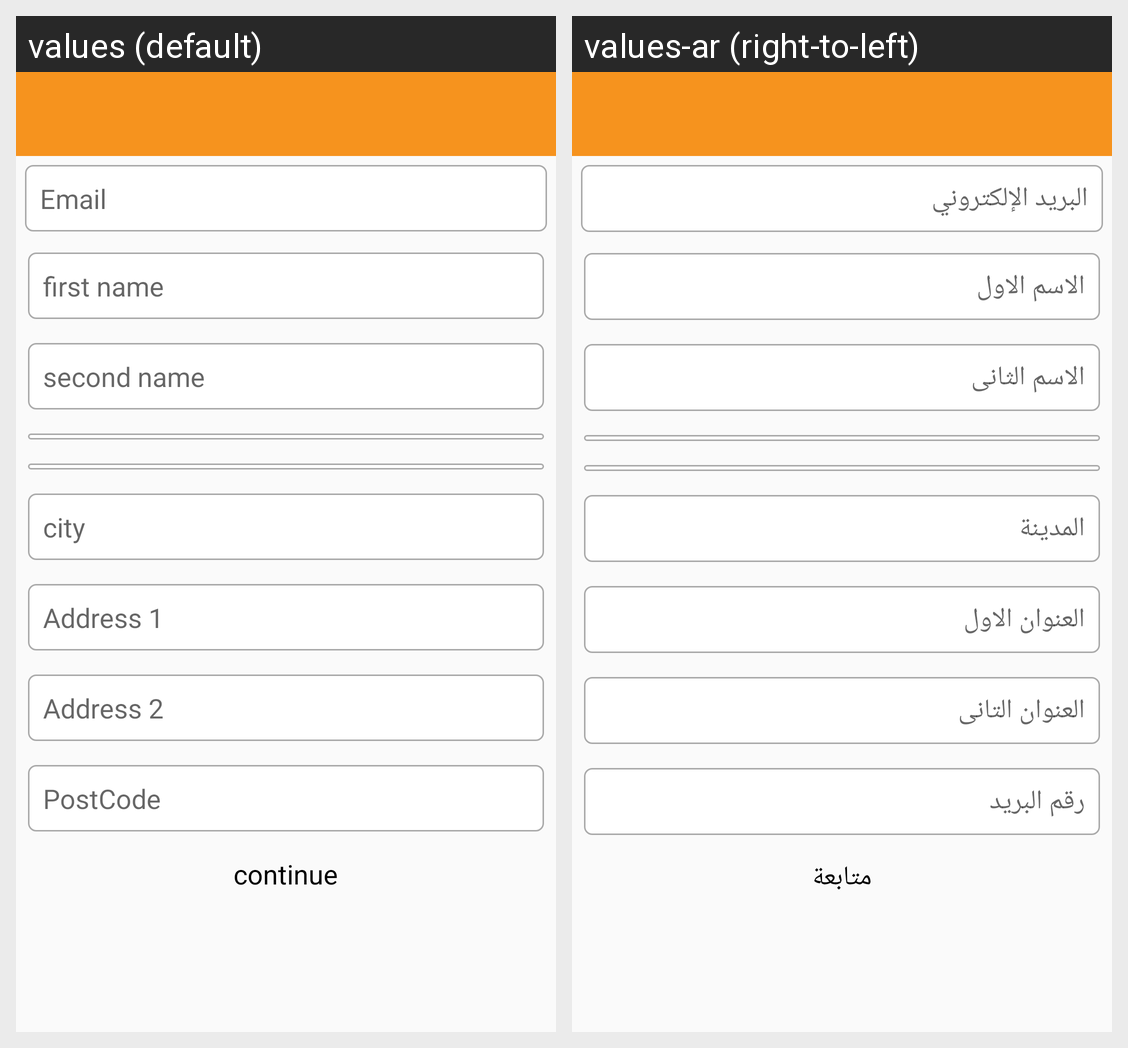

Strings drawn on this Android screen and how each of the app's shown locales translates them:
Android screen res/layout/activity_new_shipping_address.xml rendered under 2 locales, left to right: values (default), values-ar (right-to-left). Device: Nexus 5 (rendered at 1080×1920; each locale shown at half size, 540×960, under a caption strip naming it); theme AppTheme.
Strings drawn on this screen, with the default value and each locale's value (text and hints the layout hard-codes, and strings that could not be matched under every locale, appear in the picture but are not listed):

email
  values: Email
  values-ar: البريد الإلكتروني

Fname
  values: first name
  values-ar: الاسم الاول

sname
  values: second name
  values-ar: الاسم الثانى

zone
  values: city
  values-ar: المدينة

address1
  values: Address 1
  values-ar: العنوان الاول

address2
  values: Address 2
  values-ar: العنوان التانى

postcode
  values: PostCode
  values-ar: رقم البريد

continue_
  values: continue
  values-ar: متابعة
